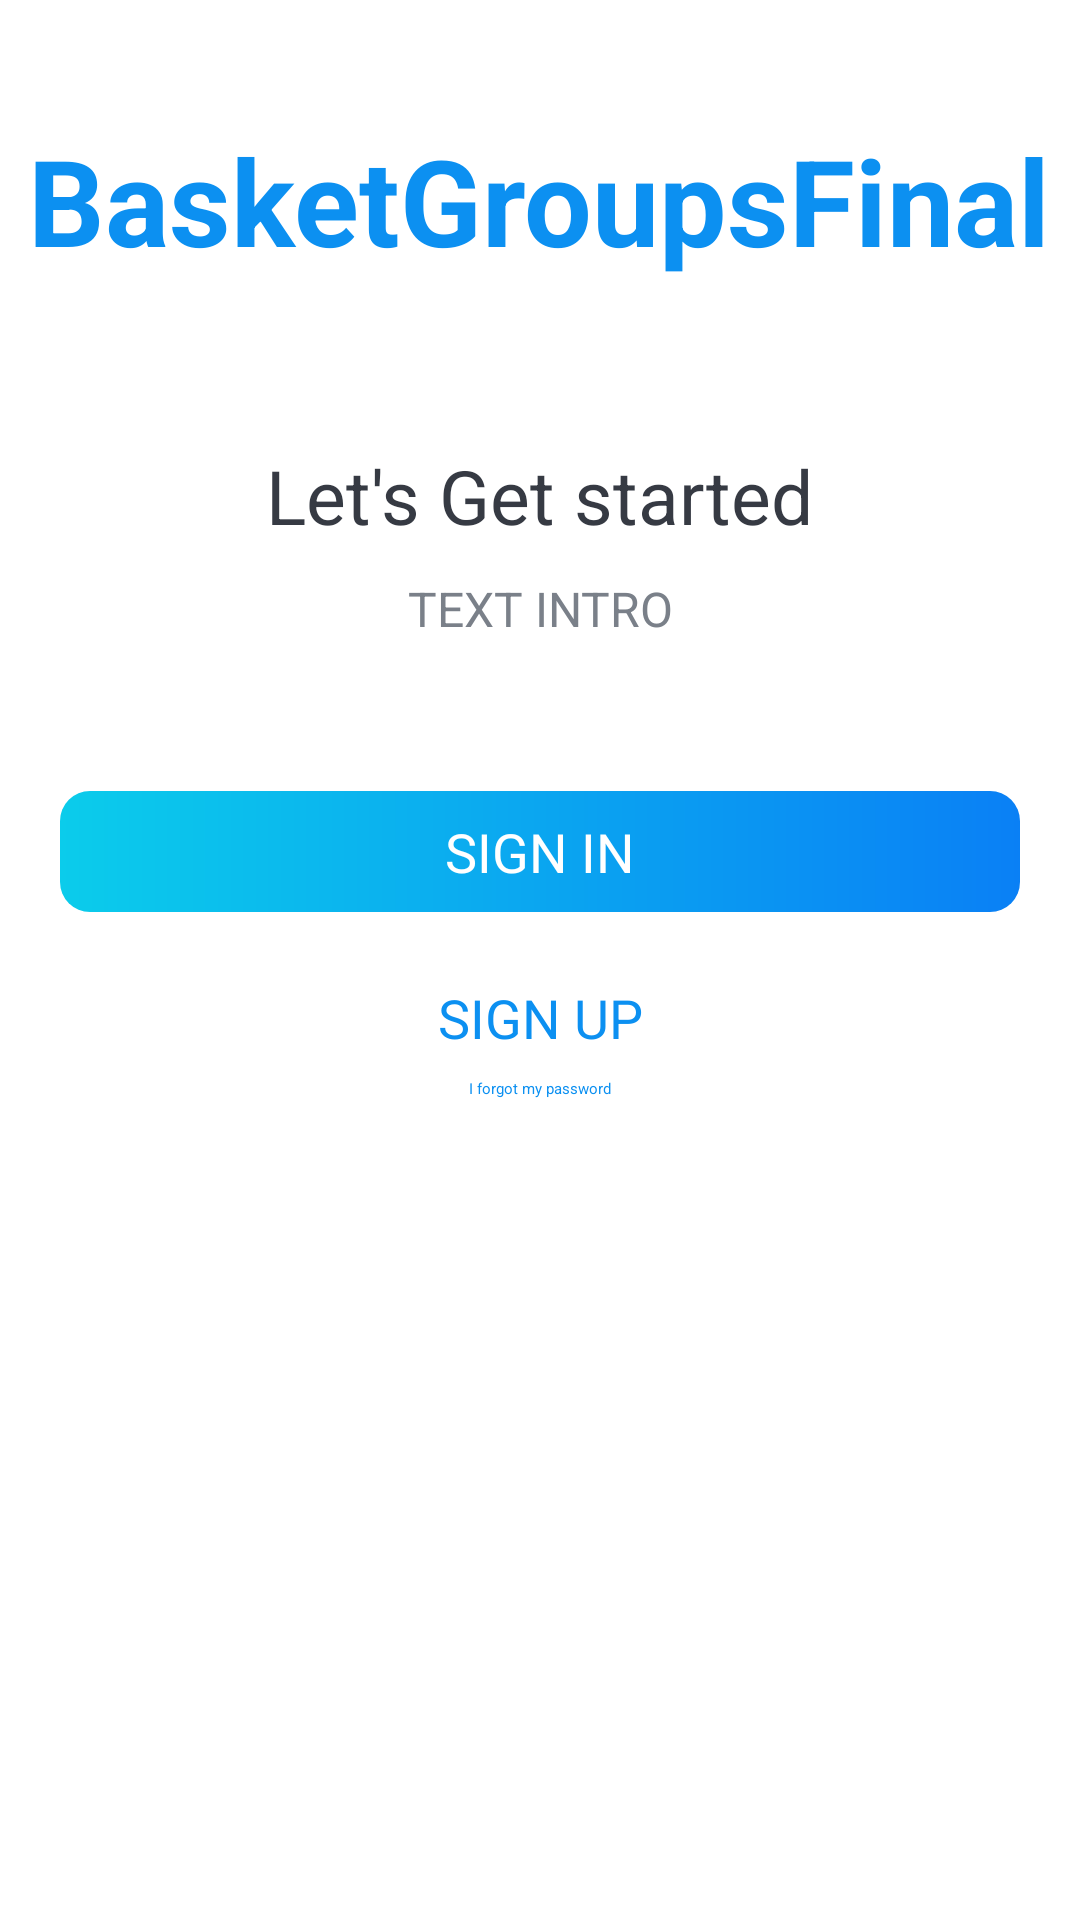

Produce the Android XML layout that renders to this screen, including the resource entries it uses.
<!-- AndroidManifest.xml: activity theme Theme.App.Starting -->
<!-- res/layout/activity_intro.xml -->
<?xml version="1.0" encoding="utf-8"?>
<LinearLayout xmlns:android="http://schemas.android.com/apk/res/android"
    xmlns:tools="http://schemas.android.com/tools"
    android:layout_width="match_parent"
    android:layout_height="match_parent"

    android:gravity="center_horizontal"
    android:orientation="vertical"
    tools:context=".activities.IntroActivity">

    <TextView
        android:id="@+id/tv_app_name_intro"
        android:layout_width="wrap_content"
        android:layout_height="wrap_content"
        android:layout_marginTop="@dimen/intro_screen_title_text_marginTop"
        android:text="@string/app_name"
        android:textColor="@color/colorAccent"
        android:textSize="@dimen/intro_screen_title_text_size"
        android:textStyle="bold" />

    <ImageView
        android:layout_width="wrap_content"
        android:layout_height="wrap_content"
        android:layout_marginTop="@dimen/intro_screen_image_marginTop"
        android:contentDescription="@string/image_contentDescription"
        android:src="@drawable/ic_launcher_foreground"
         />


    <TextView
        android:layout_width="wrap_content"
        android:layout_height="wrap_content"
        android:layout_marginTop="@dimen/lets_get_started_text_marginTop"
        android:text="@string/let_s_get_started_text"
        android:textColor="@color/primary_text_color"
        android:textSize="@dimen/lets_get_started_text_size" />

    <TextView
        android:layout_width="match_parent"
        android:layout_height="wrap_content"
        android:layout_marginStart="@dimen/intro_text_marginStartEnd"
        android:layout_marginTop="@dimen/intro_text_marginTop"
        android:layout_marginEnd="@dimen/intro_text_marginStartEnd"
        android:gravity="center"
        android:lineSpacingExtra="@dimen/intro_text_line_spacing_extra"
        android:text="@string/intro_text_description"
        android:textColor="@color/secondary_text_color"
        android:textSize="@dimen/intro_text_size" />

    <android.widget.Button
        android:id="@+id/btn_sign_in_intro"
        android:layout_width="match_parent"
        android:layout_height="wrap_content"
        android:layout_gravity="center"
        android:layout_marginStart="@dimen/btn_marginStartEnd"
        android:layout_marginTop="@dimen/intro_screen_sign_in_btn_marginTop"
        android:layout_marginEnd="@dimen/btn_marginStartEnd"
        android:background="@drawable/shape_button_rounded"
        android:foreground="?attr/selectableItemBackground"
        android:gravity="center"
        android:paddingTop="@dimen/btn_paddingTopBottom"
        android:paddingBottom="@dimen/btn_paddingTopBottom"
        android:text="@string/sign_in"
        android:textColor="@android:color/white"
        android:textSize="@dimen/btn_text_size" />

    <android.widget.Button
        android:id="@+id/btn_sign_up_intro"
        android:layout_width="match_parent"
        android:layout_height="wrap_content"
        android:layout_gravity="center"
        android:layout_marginStart="@dimen/btn_marginStartEnd"
        android:layout_marginTop="@dimen/intro_screen_sign_up_btn_marginTop"
        android:layout_marginEnd="@dimen/btn_marginStartEnd"
        android:background="@drawable/white_button_rounded"
        android:foreground="?attr/selectableItemBackground"
        android:gravity="center"
        android:paddingTop="@dimen/btn_paddingTopBottom"
        android:paddingBottom="@dimen/btn_paddingTopBottom"
        android:text="@string/sign_up"
        android:textColor="@color/colorAccent"
        android:textSize="@dimen/btn_text_size" />

    <android.widget.Button
        android:id="@+id/btn_forgot_password"
        android:layout_width="wrap_content"
        android:layout_height="wrap_content"
        android:text="I forgot my password"
        android:background="@color/white"
        android:textColor="@color/colorAccent"
        android:stateListAnimator="@null" />

</LinearLayout>
<!-- resources referenced by this layout -->
<resources>
  <color name="colorAccent">#0C90F1</color>
  <color name="primary_text_color">#363A43</color>
  <color name="secondary_text_color">#7A8089</color>
  <color name="white">#FFFFFFFF</color>
  <dimen name="btn_marginStartEnd">20dp</dimen>
  <dimen name="btn_paddingTopBottom">8dp</dimen>
  <dimen name="btn_text_size">18sp</dimen>
  <dimen name="intro_screen_image_marginTop">30dp</dimen>
  <dimen name="intro_screen_sign_in_btn_marginTop">50dp</dimen>
  <dimen name="intro_screen_sign_up_btn_marginTop">15dp</dimen>
  <dimen name="intro_screen_title_text_marginTop">40dp</dimen>
  <dimen name="intro_screen_title_text_size">40sp</dimen>
  <dimen name="intro_text_line_spacing_extra">5dp</dimen>
  <dimen name="intro_text_marginStartEnd">20dp</dimen>
  <dimen name="intro_text_marginTop">10dp</dimen>
  <dimen name="intro_text_size">16sp</dimen>
  <dimen name="lets_get_started_text_marginTop">25dp</dimen>
  <dimen name="lets_get_started_text_size">25sp</dimen>
  <!-- drawable shape_button_rounded (drawable) -->
  <?xml version="1.0" encoding="utf-8"?>
  <shape xmlns:android="http://schemas.android.com/apk/res/android"
      android:shape="rectangle">
  
      <gradient
          android:angle="360"
          android:startColor="#0BCCEB"
          android:endColor="#0A80F5"
          android:type="linear"></gradient>
  
      <corners android:radius="10dp"/>
  
  </shape>
  <string name="app_name">BasketGroupsFinal</string>
  <string name="image_contentDescription">image</string>
  <string name="intro_text_description">TEXT INTRO</string>
  <string name="let_s_get_started_text">Let\'s Get started</string>
  <string name="sign_in">SIGN IN</string>
  <string name="sign_up">SIGN UP</string>
</resources>
